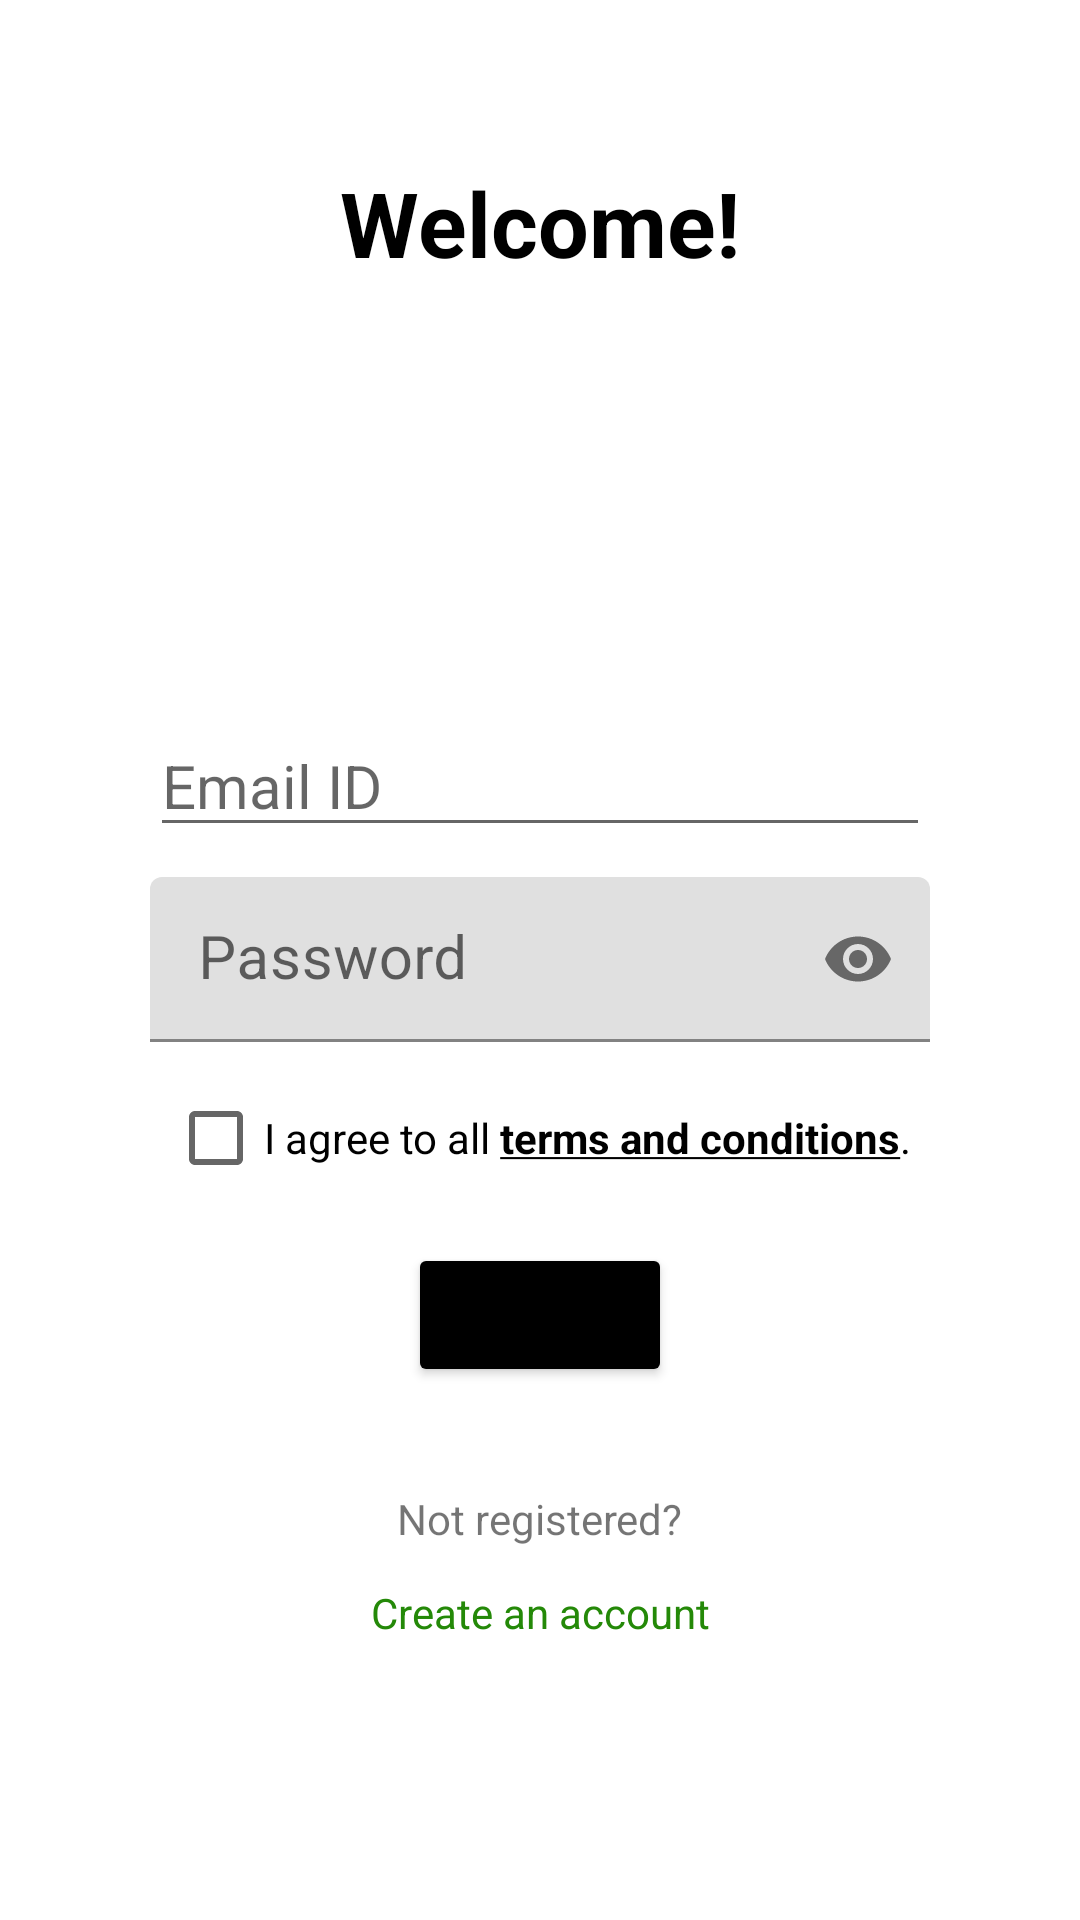

Write the Android layout XML for this screen, with the resource values it uses.
<!-- AndroidManifest.xml: application theme Theme.LoginSignUpDemo -->
<!-- res/layout/fragment_login.xml -->
<?xml version="1.0" encoding="utf-8"?>
<FrameLayout xmlns:android="http://schemas.android.com/apk/res/android"
    xmlns:tools="http://schemas.android.com/tools"
    android:layout_width="match_parent"
    android:layout_height="match_parent"
    android:id="@+id/loginFragmentContainer"
    xmlns:app="http://schemas.android.com/apk/res-auto"
    tools:context=".fragment.LoginFragment">

   <androidx.constraintlayout.widget.ConstraintLayout
       android:layout_width="match_parent"
       android:layout_height="match_parent">

       <TextView
           android:id="@+id/textView"
           android:layout_width="wrap_content"
           android:layout_height="wrap_content"
           android:text="Welcome!"
           android:textColor="@color/black"
           android:textSize="30sp"
           android:textStyle="bold"
           app:layout_constraintBottom_toBottomOf="parent"
           app:layout_constraintEnd_toEndOf="parent"
           app:layout_constraintStart_toStartOf="parent"
           app:layout_constraintTop_toTopOf="parent"
           app:layout_constraintVertical_bias=".09" />

       <EditText
           android:id="@+id/editMailId"
           android:layout_width="260dp"
           android:layout_height="wrap_content"
           android:hint="Email ID"
           android:textSize="20sp"
           app:layout_constraintBottom_toBottomOf="parent"
           app:layout_constraintLeft_toLeftOf="parent"
           app:layout_constraintRight_toRightOf="parent"
           app:layout_constraintTop_toTopOf="parent"
           app:layout_constraintVertical_bias=".4"/>
       <com.google.android.material.textfield.TextInputLayout
           android:id="@+id/textInputLayout"
           android:layout_width="match_parent"
           android:layout_height="match_parent"
           android:gravity="center"
           app:passwordToggleEnabled="true"
           tools:layout_editor_absoluteX="0dp"
           tools:layout_editor_absoluteY="0dp">

           <EditText
               android:id="@+id/editPassword"
               android:layout_width="260dp"
               android:layout_height="55dp"
               android:hint="Password"
               android:inputType="textPassword"
               android:textSize="20sp"
               android:autofillHints="Password" />
       </com.google.android.material.textfield.TextInputLayout>

       <CheckBox
           android:id="@+id/checkBox"
           android:layout_width="wrap_content"
           android:layout_height="wrap_content"
           android:text="@string/terms"
           app:layout_constraintBottom_toBottomOf="parent"
           app:layout_constraintEnd_toEndOf="parent"
           app:layout_constraintStart_toStartOf="parent"
           app:layout_constraintTop_toTopOf="parent"
           app:layout_constraintVertical_bias=".6" />

       <Button
           android:id="@+id/btnLogin"
           android:layout_width="wrap_content"
           android:layout_height="wrap_content"
           android:text="Log in"
           android:backgroundTint="@color/black"
           app:layout_constraintBottom_toBottomOf="parent"
           app:layout_constraintLeft_toLeftOf="parent"
           app:layout_constraintRight_toRightOf="parent"
           app:layout_constraintTop_toTopOf="parent"
           app:layout_constraintVertical_bias=".7" />

       <TextView
           android:id="@+id/notRegistered"
           android:layout_width="wrap_content"
           android:layout_height="wrap_content"
           android:text="Not registered?"
           app:layout_constraintBottom_toBottomOf="parent"
           app:layout_constraintLeft_toLeftOf="parent"
           app:layout_constraintRight_toRightOf="parent"
           app:layout_constraintTop_toTopOf="parent"
           app:layout_constraintVertical_bias=".8" />

       <TextView
           android:id="@+id/createAccount"
           android:layout_width="wrap_content"
           android:layout_height="wrap_content"
           android:text="Create an account"
           android:textColor="#248908"
           app:layout_constraintBottom_toBottomOf="parent"
           app:layout_constraintLeft_toLeftOf="parent"
           app:layout_constraintRight_toRightOf="parent"
           app:layout_constraintTop_toTopOf="parent"
           app:layout_constraintVertical_bias=".85" />





   </androidx.constraintlayout.widget.ConstraintLayout>
</FrameLayout>
<!-- resources referenced by this layout -->
<resources>
  <string name="terms">I agree to all <u><b>terms and conditions</b></u>.</string>
  <style name="Theme.LoginSignUpDemo" parent="Theme.MaterialComponents.DayNight.NoActionBar">
          
          <item name="colorPrimary">@color/purple_500</item>
          <item name="colorPrimaryVariant">@color/purple_700</item>
          <item name="colorOnPrimary">@color/white</item>
          
          <item name="colorSecondary">@color/teal_200</item>
          <item name="colorSecondaryVariant">@color/teal_700</item>
          <item name="colorOnSecondary">@color/black</item>
          
          <item name="android:statusBarColor">?attr/colorPrimaryVariant</item>
          
      </style>
  <!-- not gathered from this repository: default colours our renderer supplied (Android Studio template values) -->
  <color name="purple_500">#FF6200EE</color>
  <color name="purple_700">#FF3700B3</color>
  <color name="teal_200">#FF03DAC5</color>
  <color name="teal_700">#FF018786</color>
  <color name="black">#FF000000</color>
  <color name="white">#FFFFFFFF</color>
</resources>
